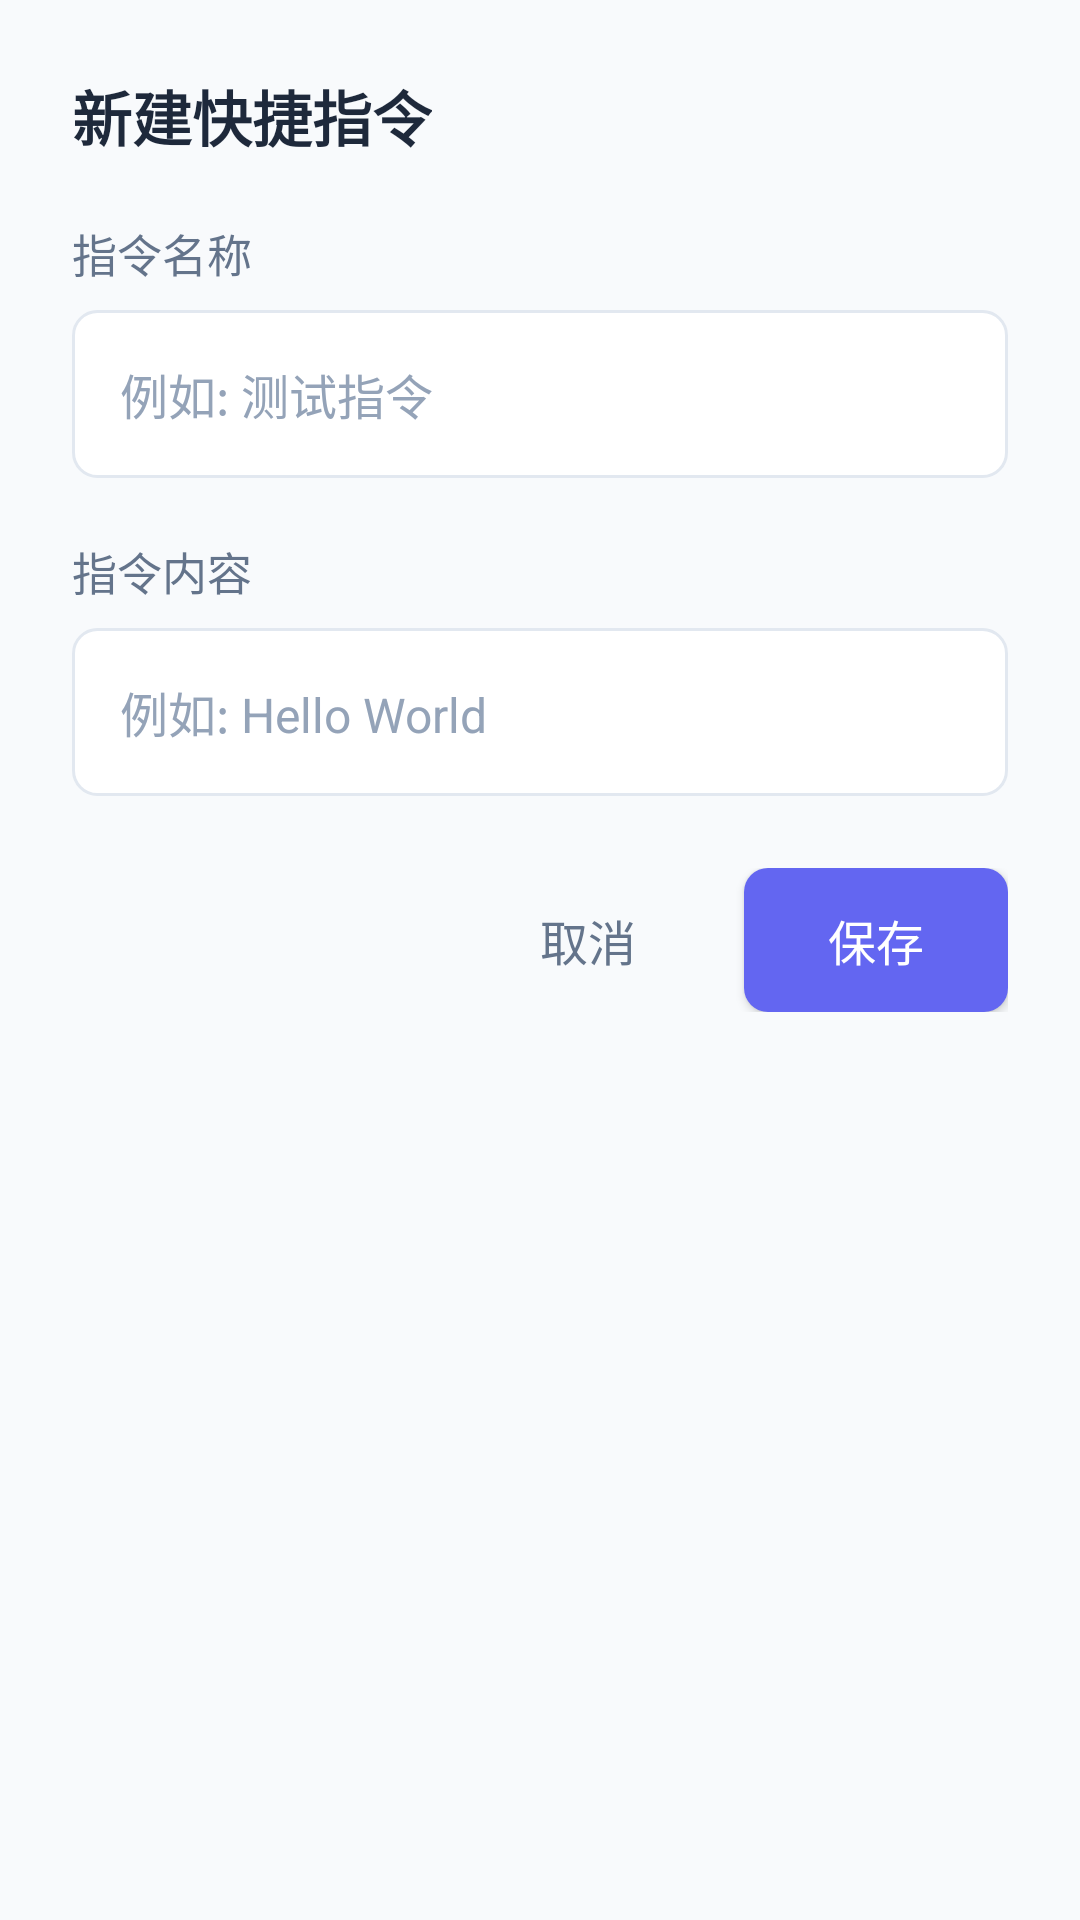

The Android layout XML behind this screen, and the referenced resources:
<!-- AndroidManifest.xml: application theme Theme.NetAssist -->
<!-- res/layout/dialog_add_command.xml -->
<?xml version="1.0" encoding="utf-8"?>
<LinearLayout xmlns:android="http://schemas.android.com/apk/res/android"
    android:layout_width="match_parent"
    android:layout_height="wrap_content"
    android:orientation="vertical"
    android:padding="24dp">

    <TextView
        android:layout_width="wrap_content"
        android:layout_height="wrap_content"
        android:text="新建快捷指令"
        android:textColor="@color/text_primary"
        android:textSize="20sp"
        android:textStyle="bold"
        android:layout_marginBottom="20dp" />

    <TextView
        android:layout_width="wrap_content"
        android:layout_height="wrap_content"
        android:text="指令名称"
        android:textColor="@color/text_secondary"
        android:textSize="15sp"
        android:layout_marginBottom="8dp" />

    <EditText
        android:id="@+id/et_command_name"
        android:layout_width="match_parent"
        android:layout_height="56dp"
        android:background="@drawable/bg_input_field"
        android:hint="例如: 测试指令"
        android:inputType="text"
        android:textSize="16sp"
        android:textColor="@color/text_primary"
        android:textColorHint="@color/text_hint"
        android:layout_marginBottom="20dp"
        android:padding="16dp" />

    <TextView
        android:layout_width="wrap_content"
        android:layout_height="wrap_content"
        android:text="指令内容"
        android:textColor="@color/text_secondary"
        android:textSize="15sp"
        android:layout_marginBottom="8dp" />

    <EditText
        android:id="@+id/et_command_data"
        android:layout_width="match_parent"
        android:layout_height="56dp"
        android:background="@drawable/bg_input_field"
        android:hint="例如: Hello World"
        android:inputType="text"
        android:textSize="16sp"
        android:textColor="@color/text_primary"
        android:textColorHint="@color/text_hint"
        android:layout_marginBottom="24dp"
        android:padding="16dp" />

    <LinearLayout
        android:layout_width="match_parent"
        android:layout_height="wrap_content"
        android:orientation="horizontal"
        android:gravity="end">

        <Button
            android:id="@+id/btn_cancel"
            android:layout_width="wrap_content"
            android:layout_height="48dp"
            android:text="取消"
            android:textSize="16sp"
            android:textColor="@color/text_secondary"
            android:background="@android:color/transparent"
            android:paddingStart="20dp"
            android:paddingEnd="20dp"
            android:textAllCaps="false"
            android:layout_marginEnd="8dp" />

        <Button
            android:id="@+id/btn_save"
            android:layout_width="wrap_content"
            android:layout_height="48dp"
            android:text="保存"
            android:textSize="16sp"
            android:textColor="@color/white"
            android:background="@drawable/bg_button_primary"
            android:paddingStart="24dp"
            android:paddingEnd="24dp"
            android:textAllCaps="false" />
    </LinearLayout>
</LinearLayout>
<!-- resources referenced by this layout -->
<resources>
  <color name="text_hint">#FF94A3B8</color>
  <color name="text_primary">#FF1E293B</color>
  <color name="text_secondary">#FF64748B</color>
  <color name="white">#FFFFFFFF</color>
  <!-- drawable bg_button_primary (drawable) -->
  <?xml version="1.0" encoding="utf-8"?>
  <shape xmlns:android="http://schemas.android.com/apk/res/android"
      android:shape="rectangle">
      <solid android:color="@color/button_primary" />
      <corners android:radius="8dp" />
  </shape>
  <!-- drawable bg_input_field (drawable) -->
  <?xml version="1.0" encoding="utf-8"?>
  <shape xmlns:android="http://schemas.android.com/apk/res/android"
      android:shape="rectangle">
      <solid android:color="#FFFFFFFF" />
      <corners android:radius="8dp" />
      <stroke
          android:width="1dp"
          android:color="#FFE2E8F0" />
      <padding
          android:left="12dp"
          android:top="10dp"
          android:right="12dp"
          android:bottom="10dp" />
  </shape>
  <style name="Theme.NetAssist" parent="Base.Theme.NetAssist" />
  <color name="button_primary">#FF6366F1</color>
  <style name="Base.Theme.NetAssist" parent="Theme.Material3.DayNight.NoActionBar">
          <item name="colorPrimary">@color/primary</item>
          <item name="colorPrimaryDark">@color/primary_dark</item>
          <item name="colorAccent">@color/accent</item>
          <item name="android:windowBackground">@color/background</item>
          <item name="android:statusBarColor">@color/white</item>
          <item name="android:navigationBarColor">@color/background</item>
          <item name="android:windowLightStatusBar">true</item>
      </style>
  <color name="primary">#FF6366F1</color>
  <color name="primary_dark">#FF4F46E5</color>
  <color name="accent">#FF8B5CF6</color>
  <color name="background">#FFF8FAFC</color>
</resources>
